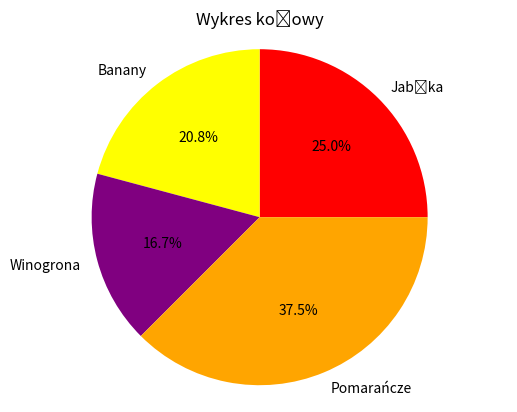

This figure's Python source:
import matplotlib.pyplot as plt

labels = ['Jabłka', 'Banany', 'Winogrona', 'Pomarańcze']
sizes = [30, 25, 20, 45]
colors = ['red', 'yellow', 'purple', 'orange']

plt.pie(sizes, labels=labels, colors=colors, autopct='%1.1f%%')
plt.title("Wykres kołowy")
plt.axis('equal')

plt.show()